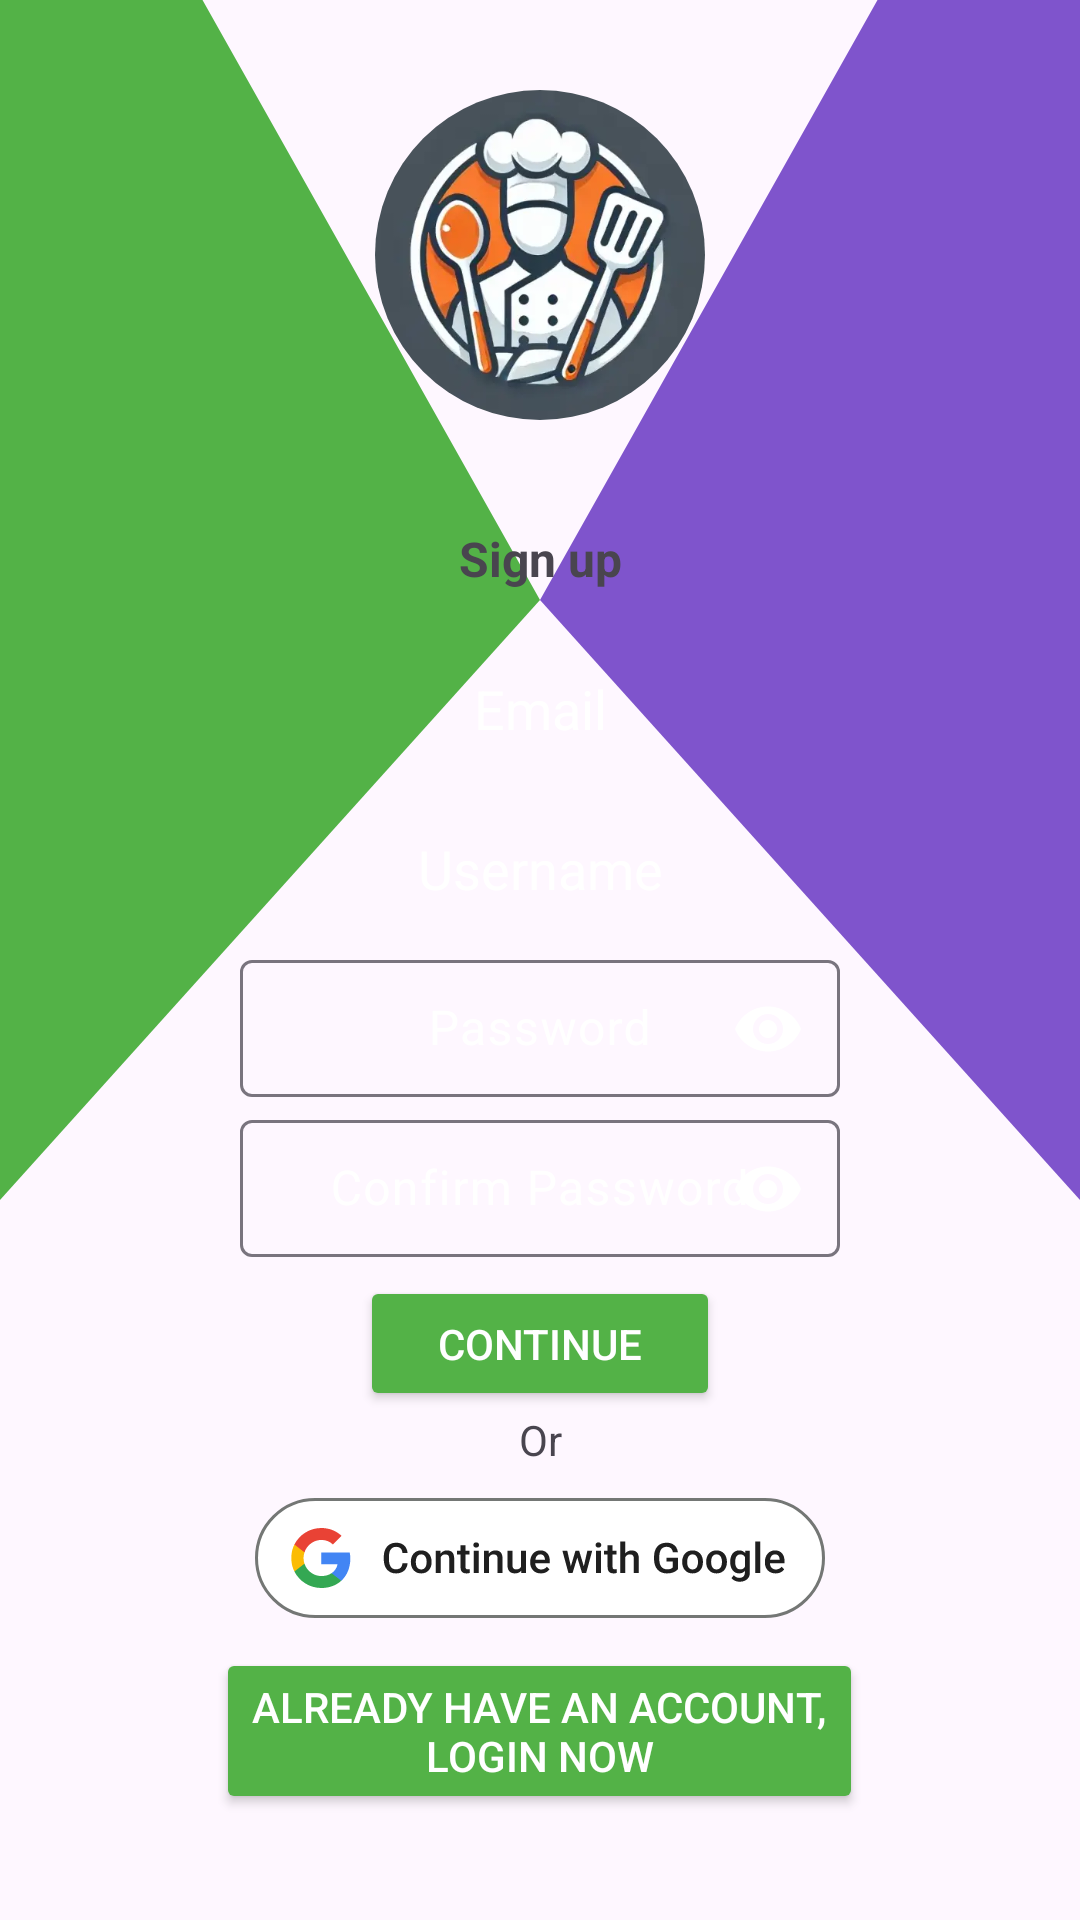

Reconstruct the res/layout file that produces this screen, plus the resources it refers to.
<!-- AndroidManifest.xml: application theme Theme.MealMaestro -->
<!-- res/layout/activity_sign_up.xml -->
<?xml version="1.0" encoding="utf-8"?>
<FrameLayout xmlns:android="http://schemas.android.com/apk/res/android"
    xmlns:app="http://schemas.android.com/apk/res-auto"
    xmlns:tools="http://schemas.android.com/tools"
    android:layout_width="match_parent"
    android:layout_height="match_parent"
    tools:context=".SignUpActivity">

    <View
        android:layout_width="match_parent"
        android:layout_height="400dp"
        android:layout_gravity="end"
        android:background="@drawable/bg"
        android:layout_weight="1"/>

    <LinearLayout
        android:id="@+id/sign_up"
        android:layout_width="match_parent"
        android:layout_height="match_parent"
        android:gravity="bottom"
        android:orientation="vertical">

        <androidx.cardview.widget.CardView
            android:layout_width="wrap_content"
            android:layout_height="wrap_content"
            android:layout_gravity="center"
            android:layout_marginVertical="30dp"
            app:cardCornerRadius="75dp"
            app:cardElevation="0dp">

            <ImageView
                android:layout_width="110dp"
                android:layout_height="110dp"
                android:scaleType="centerCrop"
                android:src="@drawable/meal_maestro_logo" />
        </androidx.cardview.widget.CardView>

        <LinearLayout
            android:layout_width="match_parent"
            android:layout_height="wrap_content"
            android:layout_marginHorizontal="40dp"
            android:background="@drawable/round_border"
            android:backgroundTint="@color/lightGrey"
            android:gravity="center"
            android:orientation="vertical">

            <TextView
                android:layout_width="match_parent"
                android:layout_height="wrap_content"
                android:gravity="center"
                android:padding="10dp"
                android:text="Sign up"
                android:textSize="16sp"
                android:textStyle="bold" />

            <EditText
                android:layout_width="match_parent"
                android:layout_height="wrap_content"
                android:id="@+id/sign_up_email"
                android:layout_marginHorizontal="40dp"
                android:layout_marginVertical="5dp"
                android:background="@drawable/round_border"
                android:backgroundTint="@color/darkGrey"
                android:gravity="center"
                android:hint="Email"
                android:padding="12dp"
                android:textColor="@color/white"
                android:textColorHint="@color/white" />

            <EditText
                android:layout_width="match_parent"
                android:layout_height="wrap_content"
                android:id="@+id/sign_up_username"
                android:layout_marginHorizontal="40dp"
                android:layout_marginVertical="0dp"
                android:background="@drawable/round_border"
                android:backgroundTint="@color/darkGrey"
                android:gravity="center"
                android:hint="Username"
                android:padding="12dp"
                android:textColor="@color/white"
                android:textColorHint="@color/white" />

            <com.google.android.material.textfield.TextInputLayout
                android:layout_width="match_parent"
                android:layout_height="wrap_content"
                android:textColorHint="@color/white"
                app:passwordToggleEnabled="true"
                app:passwordToggleTint="@color/white">

                <com.google.android.material.textfield.TextInputEditText
                    android:layout_width="match_parent"
                    android:layout_height="wrap_content"
                    android:id="@+id/sign_up_password"
                    android:layout_marginHorizontal="40dp"
                    android:background="@drawable/round_border"
                    android:backgroundTint="@color/darkGrey"
                    android:gravity="center"
                    android:inputType="textPassword"
                    android:hint="Password"
                    android:padding="12dp"
                    android:textColor="@color/white"
                    android:textColorHint="@color/white" />

            </com.google.android.material.textfield.TextInputLayout>

            <com.google.android.material.textfield.TextInputLayout
                android:layout_width="match_parent"
                android:layout_height="wrap_content"
                android:textColorHint="@color/white"
                app:passwordToggleEnabled="true"
                app:passwordToggleTint="@color/white">

                <com.google.android.material.textfield.TextInputEditText
                    android:layout_width="match_parent"
                    android:layout_height="wrap_content"
                    android:id="@+id/sign_up_confirm_password"
                    android:layout_marginHorizontal="40dp"
                    android:background="@drawable/round_border"
                    android:backgroundTint="@color/darkGrey"
                    android:gravity="center"
                    android:inputType="textPassword"
                    android:hint="Confirm Password"
                    android:padding="12dp"
                    android:textColor="@color/white"
                    android:textColorHint="@color/white" />

            </com.google.android.material.textfield.TextInputLayout>

            <Button
                android:layout_width="120dp"
                android:layout_height="45dp"
                android:id="@+id/sign_up_continue_btn"
                android:layout_marginTop="5dp"
                android:backgroundTint="@color/green"
                android:text="Continue"
                android:textColor="@color/white" />

            <TextView
                android:layout_width="match_parent"
                android:layout_height="wrap_content"
                android:gravity="center"
                android:text="Or" />

            <LinearLayout
                android:layout_width="match_parent"
                android:layout_height="wrap_content"
                android:gravity="center">

                <ImageButton
                    android:layout_width="190dp"
                    android:layout_height="40dp"
                    android:id="@+id/google_btn"
                    android:layout_margin="10dp"
                    android:background="@drawable/android_light_rd_ctn"
                    android:contentDescription="google" />

            </LinearLayout>

            <Button
                android:layout_width="wrap_content"
                android:layout_height="wrap_content"
                android:id="@+id/sign_up_login"
                android:backgroundTint="@color/green"
                android:text="@string/AlreadyHaveAccount"
                android:textColor="@color/white" />

            <TextView
                android:layout_width="match_parent"
                android:layout_height="wrap_content"
                android:gravity="center"
                android:lineHeight="17dp"
                android:layout_marginVertical="20dp"
                android:text="@string/copyRight"
                android:textStyle="bold" />

        </LinearLayout>
    </LinearLayout>
</FrameLayout>
<!-- resources referenced by this layout -->
<resources>
  <color name="darkGrey">#6B6B6B</color>
  <color name="green">#53B247</color>
  <color name="lightGrey">#D9D9D9</color>
  <color name="white">#FFFFFFFF</color>
  <!-- drawable android_light_rd_ctn: vector/xml drawable (drawable, 15961 chars, omitted) -->
  <!-- drawable bg (drawable) -->
  <vector xmlns:android="http://schemas.android.com/apk/res/android" android:autoMirrored="true" android:height="300dp" android:viewportHeight="100" android:viewportWidth="100" android:width="300dp">
        
      <path android:fillColor="#53B247" android:pathData="M0,-30l50,80l-50,50z"/>
        
      <path android:fillColor="#7F54CC" android:pathData="M100,100l-50,-50l50,-80z"/>
      
  </vector>
  <!-- drawable meal_maestro_logo: png bitmap (drawable, 141021 bytes) -->
  <string name="AlreadyHaveAccount">Already have an Account,\nLogin Now</string>
  <string name="copyRight">
          © 2024 MealMaestro. All right reserved.\n
          Meal Maestro™ and the Meal Meastro logo\n
          are trademarks of Meal Maestro Inc\n
          Unauthorized use is prohibited.
      </string>
  <style name="Theme.MealMaestro" parent="Base.Theme.MealMaestro" />
  <style name="Base.Theme.MealMaestro" parent="Theme.Material3.DayNight.NoActionBar">
      
          <item name="colorPrimary">@color/purple</item>
          <item name="colorOnSecondary">@color/green</item>
          <item name="colorOnBackground">@color/darkGrey</item>
          <item name="colorBackgroundFloating">@color/lightGrey</item>
      
      </style>
  <color name="purple">#7F54CC</color>
</resources>
